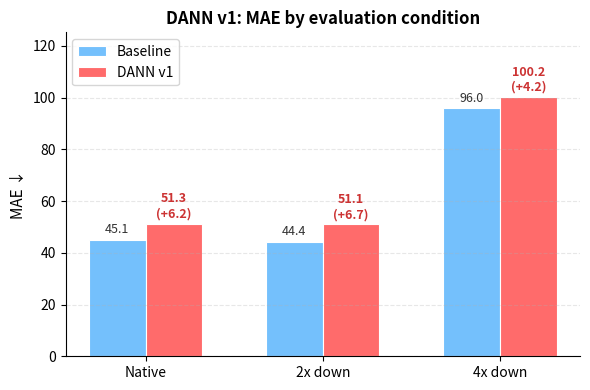

Reproduce this figure in Python. (Note: this script raises an exception after producing the figure.)
import matplotlib
matplotlib.use("Agg")
import matplotlib.pyplot as plt
import numpy as np

conditions = ["Native", "2x down", "4x down"]
baseline_mae = [45.11, 44.35, 96.03]
dann_v1_mae = [51.32, 51.06, 100.19]
deltas = [d - b for b, d in zip(baseline_mae, dann_v1_mae)]

x = np.arange(len(conditions))
width = 0.32

fig, ax = plt.subplots(figsize=(6, 4))

bars_b = ax.bar(x - width / 2, baseline_mae, width, label="Baseline", color="#74c0fc", edgecolor="white", linewidth=0.8)
bars_d = ax.bar(x + width / 2, dann_v1_mae, width, label="DANN v1", color="#ff6b6b", edgecolor="white", linewidth=0.8)

for bar, val in zip(bars_b, baseline_mae):
    ax.text(bar.get_x() + bar.get_width() / 2, bar.get_height() + 1.2, f"{val:.1f}",
            ha="center", va="bottom", fontsize=9, color="#333")

for bar, val, delta in zip(bars_d, dann_v1_mae, deltas):
    ax.text(bar.get_x() + bar.get_width() / 2, bar.get_height() + 1.2, f"{val:.1f}\n(+{delta:.1f})",
            ha="center", va="bottom", fontsize=9, color="#cc3333", fontweight="bold")

ax.set_ylabel("MAE ↓", fontsize=11)
ax.set_xticks(x)
ax.set_xticklabels(conditions, fontsize=10)
ax.set_ylim(0, max(dann_v1_mae) * 1.25)
ax.legend(fontsize=10, loc="upper left")
ax.set_title("DANN v1: MAE by evaluation condition", fontsize=12, fontweight="bold")
ax.spines["top"].set_visible(False)
ax.spines["right"].set_visible(False)
ax.grid(axis="y", alpha=0.3, linestyle="--")

fig.tight_layout()
fig.savefig("scratch/dann_v1_mae_comparison.svg", format="svg", bbox_inches="tight")
fig.savefig("scratch/dann_v1_mae_comparison.png", format="png", dpi=200, bbox_inches="tight")
